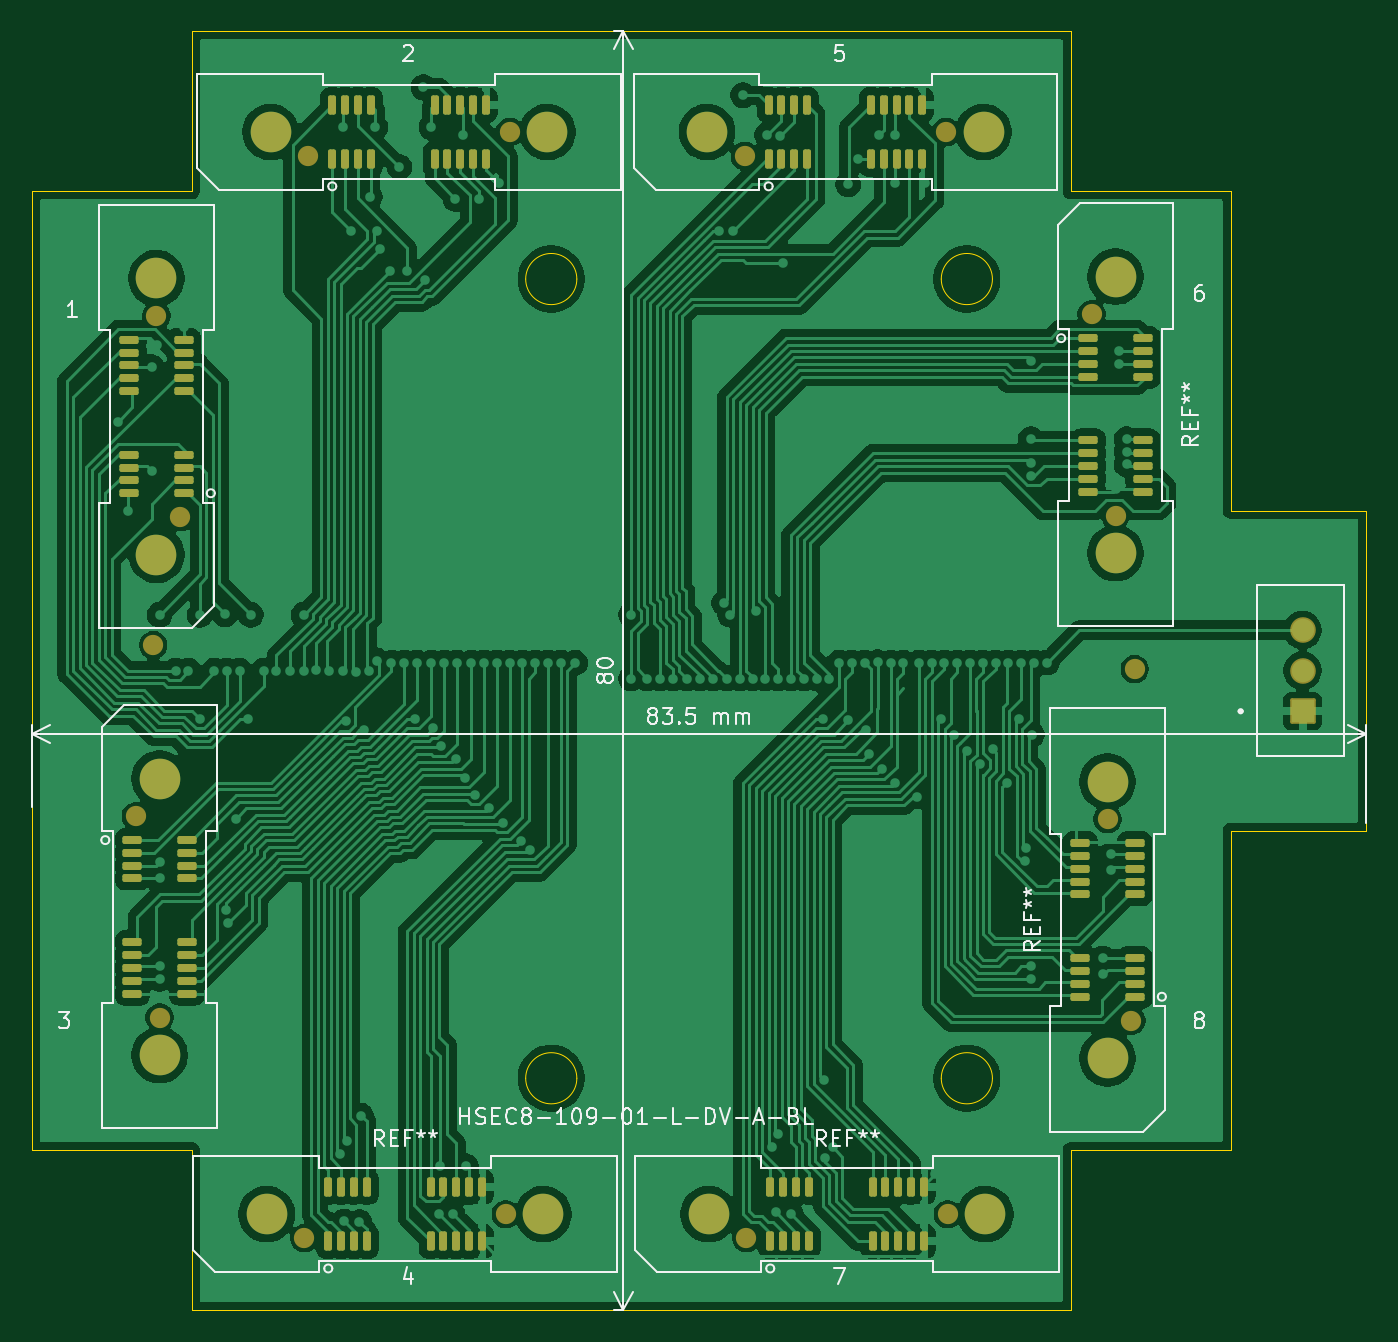
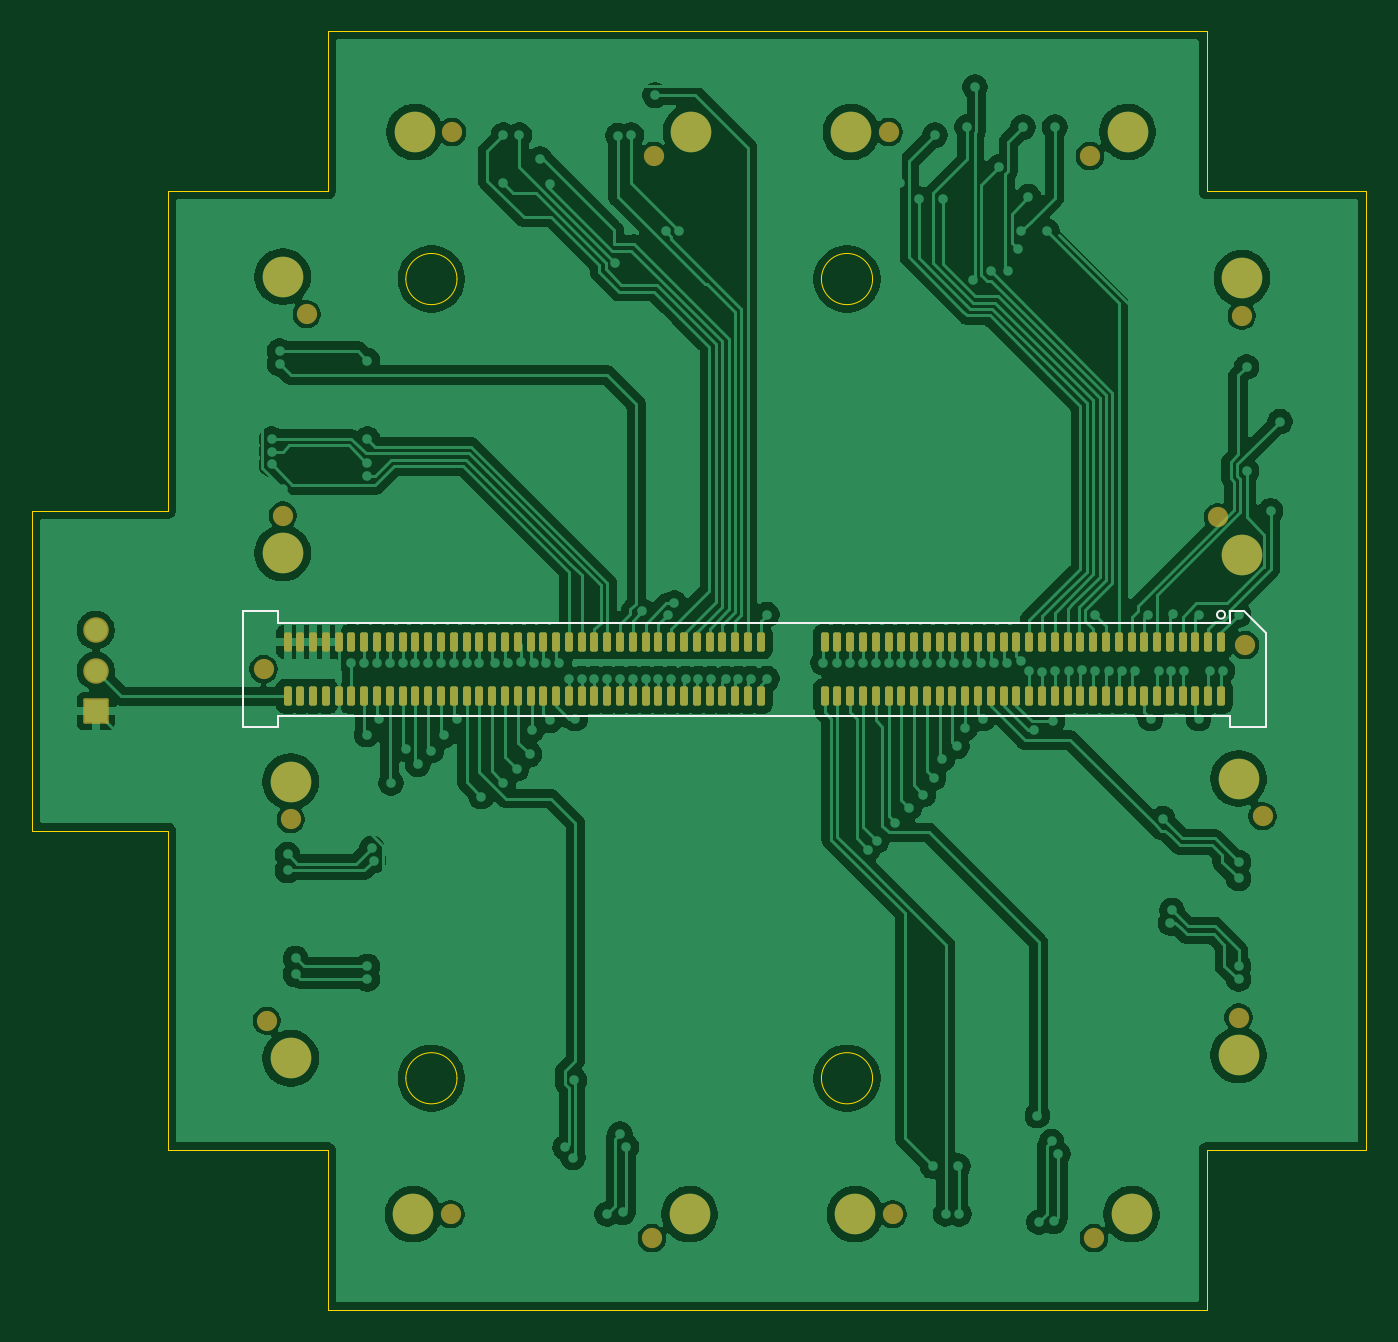
Circuit board: 9 layer files. Board 83.5 x 80.0 mm.
- bottom_copper: 8_Ch_Connector_CAEN_Adapter-B_Cu.gbr (228452 bytes)
- bottom_mask: 8_Ch_Connector_CAEN_Adapter-B_Mask.gbr (6134 bytes)
- paste: 8_Ch_Connector_CAEN_Adapter-B_Paste.gbr (4655 bytes)
- bottom_silk: 8_Ch_Connector_CAEN_Adapter-B_Silkscreen.gbr (1324 bytes)
- outline: 8_Ch_Connector_CAEN_Adapter-Edge_Cuts.gbr (1924 bytes)
- top_copper: 8_Ch_Connector_CAEN_Adapter-F_Cu.gbr (244034 bytes)
- top_mask: 8_Ch_Connector_CAEN_Adapter-F_Mask.gbr (6563 bytes)
- paste: 8_Ch_Connector_CAEN_Adapter-F_Paste.gbr (5729 bytes)
- top_silk: 8_Ch_Connector_CAEN_Adapter-F_Silkscreen.gbr (35836 bytes)

=== bottom_copper: 8_Ch_Connector_CAEN_Adapter-B_Cu.gbr (228452 bytes, source omitted) ===
=== bottom_mask: 8_Ch_Connector_CAEN_Adapter-B_Mask.gbr (6134 bytes, source omitted) ===
=== paste: 8_Ch_Connector_CAEN_Adapter-B_Paste.gbr ===
%TF.GenerationSoftware,KiCad,Pcbnew,9.0.2*%
%TF.CreationDate,2025-09-03T12:41:14-07:00*%
%TF.ProjectId,8_Ch_Connector_CAEN_Adapter,385f4368-5f43-46f6-9e6e-6563746f725f,rev?*%
%TF.SameCoordinates,Original*%
%TF.FileFunction,Paste,Bot*%
%TF.FilePolarity,Positive*%
%FSLAX46Y46*%
G04 Gerber Fmt 4.6, Leading zero omitted, Abs format (unit mm)*
G04 Created by KiCad (PCBNEW 9.0.2) date 2025-09-03 12:41:14*
%MOMM*%
%LPD*%
G01*
G04 APERTURE LIST*
G04 Aperture macros list*
%AMRoundRect*
0 Rectangle with rounded corners*
0 $1 Rounding radius*
0 $2 $3 $4 $5 $6 $7 $8 $9 X,Y pos of 4 corners*
0 Add a 4 corners polygon primitive as box body*
4,1,4,$2,$3,$4,$5,$6,$7,$8,$9,$2,$3,0*
0 Add four circle primitives for the rounded corners*
1,1,$1+$1,$2,$3*
1,1,$1+$1,$4,$5*
1,1,$1+$1,$6,$7*
1,1,$1+$1,$8,$9*
0 Add four rect primitives between the rounded corners*
20,1,$1+$1,$2,$3,$4,$5,0*
20,1,$1+$1,$4,$5,$6,$7,0*
20,1,$1+$1,$6,$7,$8,$9,0*
20,1,$1+$1,$8,$9,$2,$3,0*%
G04 Aperture macros list end*
%ADD10RoundRect,0.125000X-0.125000X-0.475000X0.125000X-0.475000X0.125000X0.475000X-0.125000X0.475000X0*%
G04 APERTURE END LIST*
D10*
%TO.C,REF\u002A\u002A*%
X134100000Y-83200000D03*
X134100000Y-86600000D03*
X134900000Y-83200000D03*
X134900000Y-86600000D03*
X135700000Y-83200000D03*
X135700000Y-86600000D03*
X136500000Y-83200000D03*
X136500000Y-86600000D03*
X137300000Y-83200000D03*
X137300000Y-86600000D03*
X138100000Y-83200000D03*
X138100000Y-86600000D03*
X138900000Y-83200000D03*
X138900000Y-86600000D03*
X139700000Y-83200000D03*
X139700000Y-86600000D03*
X140500000Y-83200000D03*
X140500000Y-86600000D03*
X141300000Y-83200000D03*
X141300000Y-86600000D03*
X142100000Y-83200000D03*
X142100000Y-86600000D03*
X142900000Y-83200000D03*
X142900000Y-86600000D03*
X143700000Y-83200000D03*
X143700000Y-86600000D03*
X144500000Y-83200000D03*
X144500000Y-86600000D03*
X145300000Y-83200000D03*
X145300000Y-86600000D03*
X146100000Y-83200000D03*
X146100000Y-86600000D03*
X146900000Y-83200000D03*
X146900000Y-86600000D03*
X147700000Y-83200000D03*
X147700000Y-86600000D03*
X148500000Y-83200000D03*
X148500000Y-86600000D03*
X149300000Y-83200000D03*
X149300000Y-86600000D03*
X150100000Y-83200000D03*
X150100000Y-86600000D03*
X150900000Y-83200000D03*
X150900000Y-86600000D03*
X151700000Y-83200000D03*
X151700000Y-86600000D03*
X152500000Y-83200000D03*
X152500000Y-86600000D03*
X153300000Y-83200000D03*
X153300000Y-86600000D03*
X154100000Y-83200000D03*
X154100000Y-86600000D03*
X154900000Y-83200000D03*
X154900000Y-86600000D03*
X155700000Y-83200000D03*
X155700000Y-86600000D03*
X156500000Y-83200000D03*
X156500000Y-86600000D03*
X157300000Y-83200000D03*
X157300000Y-86600000D03*
X158100000Y-83200000D03*
X158100000Y-86600000D03*
X158900000Y-83200000D03*
X158900000Y-86600000D03*
X162900000Y-83200000D03*
X162900000Y-86600000D03*
X163700000Y-83200000D03*
X163700000Y-86600000D03*
X164500000Y-83200000D03*
X164500000Y-86600000D03*
X165300000Y-83200000D03*
X165300000Y-86600000D03*
X166100000Y-83200000D03*
X166100000Y-86600000D03*
X166900000Y-83200000D03*
X166900000Y-86600000D03*
X167700000Y-83200000D03*
X167700000Y-86600000D03*
X168500000Y-83200000D03*
X168500000Y-86600000D03*
X169300000Y-83200000D03*
X169300000Y-86600000D03*
X170100000Y-83200000D03*
X170100000Y-86600000D03*
X170900000Y-83200000D03*
X170900000Y-86600000D03*
X171700000Y-83200000D03*
X171700000Y-86600000D03*
X172500000Y-83200000D03*
X172500000Y-86600000D03*
X173300000Y-83200000D03*
X173300000Y-86600000D03*
X174100000Y-83200000D03*
X174100000Y-86600000D03*
X174900000Y-83200000D03*
X174900000Y-86600000D03*
X175700000Y-83200000D03*
X175700000Y-86600000D03*
X176500000Y-83200000D03*
X176500000Y-86600000D03*
X177300000Y-83200000D03*
X177300000Y-86600000D03*
X178100000Y-83200000D03*
X178100000Y-86600000D03*
X178900000Y-83200000D03*
X178900000Y-86600000D03*
X179700000Y-83200000D03*
X179700000Y-86600000D03*
X180500000Y-83200000D03*
X180500000Y-86600000D03*
X181300000Y-83200000D03*
X181300000Y-86600000D03*
X182100000Y-83200000D03*
X182100000Y-86600000D03*
X182900000Y-83200000D03*
X182900000Y-86600000D03*
X183700000Y-83200000D03*
X183700000Y-86600000D03*
X184500000Y-83200000D03*
X184500000Y-86600000D03*
X185300000Y-83200000D03*
X185300000Y-86600000D03*
X186100000Y-83200000D03*
X186100000Y-86600000D03*
X186900000Y-83200000D03*
X186900000Y-86600000D03*
X187700000Y-83200000D03*
X187700000Y-86600000D03*
X188500000Y-83200000D03*
X188500000Y-86600000D03*
X189300000Y-83200000D03*
X189300000Y-86600000D03*
X190100000Y-83200000D03*
X190100000Y-86600000D03*
X190900000Y-83200000D03*
X190900000Y-86600000D03*
X191700000Y-83200000D03*
X191700000Y-86600000D03*
X192500000Y-83200000D03*
X192500000Y-86600000D03*
%TD*%
M02*

=== bottom_silk: 8_Ch_Connector_CAEN_Adapter-B_Silkscreen.gbr ===
%TF.GenerationSoftware,KiCad,Pcbnew,9.0.2*%
%TF.CreationDate,2025-09-03T12:41:14-07:00*%
%TF.ProjectId,8_Ch_Connector_CAEN_Adapter,385f4368-5f43-46f6-9e6e-6563746f725f,rev?*%
%TF.SameCoordinates,Original*%
%TF.FileFunction,Legend,Bot*%
%TF.FilePolarity,Positive*%
%FSLAX46Y46*%
G04 Gerber Fmt 4.6, Leading zero omitted, Abs format (unit mm)*
G04 Created by KiCad (PCBNEW 9.0.2) date 2025-09-03 12:41:14*
%MOMM*%
%LPD*%
G01*
G04 APERTURE LIST*
%ADD10C,0.120000*%
G04 APERTURE END LIST*
D10*
%TO.C,REF\u002A\u002A*%
X131290000Y-82654437D02*
X132654437Y-81290000D01*
X131290000Y-88510000D02*
X131290000Y-82654437D01*
X132654437Y-81290000D02*
X133510000Y-81290000D01*
X133510000Y-81290000D02*
X133510000Y-81990000D01*
X133510000Y-81990000D02*
X193090000Y-81990000D01*
X133510000Y-87810000D02*
X133510000Y-88510000D01*
X133510000Y-88510000D02*
X131290000Y-88510000D01*
X193090000Y-81290000D02*
X195310000Y-81290000D01*
X193090000Y-81990000D02*
X193090000Y-81290000D01*
X193090000Y-87810000D02*
X133510000Y-87810000D01*
X193090000Y-88510000D02*
X193090000Y-87810000D01*
X195310000Y-81290000D02*
X195310000Y-88510000D01*
X195310000Y-88510000D02*
X193090000Y-88510000D01*
X134350000Y-81500000D02*
G75*
G02*
X133850000Y-81500000I-250000J0D01*
G01*
X133850000Y-81500000D02*
G75*
G02*
X134350000Y-81500000I250000J0D01*
G01*
%TD*%
M02*

=== outline: 8_Ch_Connector_CAEN_Adapter-Edge_Cuts.gbr ===
%TF.GenerationSoftware,KiCad,Pcbnew,9.0.2*%
%TF.CreationDate,2025-09-03T12:41:14-07:00*%
%TF.ProjectId,8_Ch_Connector_CAEN_Adapter,385f4368-5f43-46f6-9e6e-6563746f725f,rev?*%
%TF.SameCoordinates,Original*%
%TF.FileFunction,Profile,NP*%
%FSLAX46Y46*%
G04 Gerber Fmt 4.6, Leading zero omitted, Abs format (unit mm)*
G04 Created by KiCad (PCBNEW 9.0.2) date 2025-09-03 12:41:14*
%MOMM*%
%LPD*%
G01*
G04 APERTURE LIST*
%TA.AperFunction,Profile*%
%ADD10C,0.050000*%
%TD*%
G04 APERTURE END LIST*
D10*
X185100000Y-110500000D02*
G75*
G02*
X181900000Y-110500000I-1600000J0D01*
G01*
X181900000Y-110500000D02*
G75*
G02*
X185100000Y-110500000I1600000J0D01*
G01*
X190000000Y-115000000D02*
X190000000Y-125000000D01*
X159100000Y-110500000D02*
G75*
G02*
X155900000Y-110500000I-1600000J0D01*
G01*
X155900000Y-110500000D02*
G75*
G02*
X159100000Y-110500000I1600000J0D01*
G01*
X135000000Y-55000000D02*
X125000000Y-55000000D01*
X135000000Y-55000000D02*
X135000000Y-45000000D01*
X208500000Y-75000000D02*
X208500000Y-95000000D01*
X135000000Y-125000000D02*
X135000000Y-115000000D01*
X200000000Y-55000000D02*
X190000000Y-55000000D01*
X200000000Y-115000000D02*
X190000000Y-115000000D01*
X159100000Y-60500000D02*
G75*
G02*
X155900000Y-60500000I-1600000J0D01*
G01*
X155900000Y-60500000D02*
G75*
G02*
X159100000Y-60500000I1600000J0D01*
G01*
X190000000Y-45000000D02*
X190000000Y-55000000D01*
X200000000Y-55000000D02*
X200000000Y-75000000D01*
X185100000Y-60500000D02*
G75*
G02*
X181900000Y-60500000I-1600000J0D01*
G01*
X181900000Y-60500000D02*
G75*
G02*
X185100000Y-60500000I1600000J0D01*
G01*
X135000000Y-45000000D02*
X190000000Y-45000000D01*
X200000000Y-95000000D02*
X200000000Y-115000000D01*
X125000000Y-115000000D02*
X125000000Y-55000000D01*
X208500000Y-75000000D02*
X200000000Y-75000000D01*
X135000000Y-115000000D02*
X125000000Y-115000000D01*
X190000000Y-125000000D02*
X135000000Y-125000000D01*
X200000000Y-95000000D02*
X208500000Y-95000000D01*
M02*

=== top_copper: 8_Ch_Connector_CAEN_Adapter-F_Cu.gbr (244034 bytes, source omitted) ===
=== top_mask: 8_Ch_Connector_CAEN_Adapter-F_Mask.gbr (6563 bytes, source omitted) ===
=== paste: 8_Ch_Connector_CAEN_Adapter-F_Paste.gbr ===
%TF.GenerationSoftware,KiCad,Pcbnew,9.0.2*%
%TF.CreationDate,2025-09-03T12:41:14-07:00*%
%TF.ProjectId,8_Ch_Connector_CAEN_Adapter,385f4368-5f43-46f6-9e6e-6563746f725f,rev?*%
%TF.SameCoordinates,Original*%
%TF.FileFunction,Paste,Top*%
%TF.FilePolarity,Positive*%
%FSLAX46Y46*%
G04 Gerber Fmt 4.6, Leading zero omitted, Abs format (unit mm)*
G04 Created by KiCad (PCBNEW 9.0.2) date 2025-09-03 12:41:14*
%MOMM*%
%LPD*%
G01*
G04 APERTURE LIST*
G04 Aperture macros list*
%AMRoundRect*
0 Rectangle with rounded corners*
0 $1 Rounding radius*
0 $2 $3 $4 $5 $6 $7 $8 $9 X,Y pos of 4 corners*
0 Add a 4 corners polygon primitive as box body*
4,1,4,$2,$3,$4,$5,$6,$7,$8,$9,$2,$3,0*
0 Add four circle primitives for the rounded corners*
1,1,$1+$1,$2,$3*
1,1,$1+$1,$4,$5*
1,1,$1+$1,$6,$7*
1,1,$1+$1,$8,$9*
0 Add four rect primitives between the rounded corners*
20,1,$1+$1,$2,$3,$4,$5,0*
20,1,$1+$1,$4,$5,$6,$7,0*
20,1,$1+$1,$6,$7,$8,$9,0*
20,1,$1+$1,$8,$9,$2,$3,0*%
G04 Aperture macros list end*
%ADD10C,2.540000*%
%ADD11RoundRect,0.125000X-0.125000X-0.475000X0.125000X-0.475000X0.125000X0.475000X-0.125000X0.475000X0*%
%ADD12RoundRect,0.125000X0.475000X-0.125000X0.475000X0.125000X-0.475000X0.125000X-0.475000X-0.125000X0*%
%ADD13RoundRect,0.125000X-0.475000X0.125000X-0.475000X-0.125000X0.475000X-0.125000X0.475000X0.125000X0*%
G04 APERTURE END LIST*
D10*
%TO.C,REF\u002A\u002A*%
X167250000Y-51300000D03*
X184550000Y-51300000D03*
D11*
X171100000Y-53000000D03*
X171100000Y-49600000D03*
X171900000Y-53000000D03*
X171900000Y-49600000D03*
X172700000Y-53000000D03*
X172700000Y-49600000D03*
X173500000Y-53000000D03*
X173500000Y-49600000D03*
X177500000Y-53000000D03*
X177500000Y-49600000D03*
X178300000Y-53000000D03*
X178300000Y-49600000D03*
X179100000Y-53000000D03*
X179100000Y-49600000D03*
X179900000Y-53000000D03*
X179900000Y-49600000D03*
X180700000Y-53000000D03*
X180700000Y-49600000D03*
%TD*%
D10*
%TO.C,REF\u002A\u002A*%
X139700000Y-119000000D03*
X157000000Y-119000000D03*
D11*
X143550000Y-120700000D03*
X143550000Y-117300000D03*
X144350000Y-120700000D03*
X144350000Y-117300000D03*
X145150000Y-120700000D03*
X145150000Y-117300000D03*
X145950000Y-120700000D03*
X145950000Y-117300000D03*
X149950000Y-120700000D03*
X149950000Y-117300000D03*
X150750000Y-120700000D03*
X150750000Y-117300000D03*
X151550000Y-120700000D03*
X151550000Y-117300000D03*
X152350000Y-120700000D03*
X152350000Y-117300000D03*
X153150000Y-120700000D03*
X153150000Y-117300000D03*
%TD*%
D10*
%TO.C,REF\u002A\u002A*%
X132800000Y-77750000D03*
X132800000Y-60450000D03*
D12*
X134500000Y-73900000D03*
X131100000Y-73900000D03*
X134500000Y-73100000D03*
X131100000Y-73100000D03*
X134500000Y-72300000D03*
X131100000Y-72300000D03*
X134500000Y-71500000D03*
X131100000Y-71500000D03*
X134500000Y-67500000D03*
X131100000Y-67500000D03*
X134500000Y-66700000D03*
X131100000Y-66700000D03*
X134500000Y-65900000D03*
X131100000Y-65900000D03*
X134500000Y-65100000D03*
X131100000Y-65100000D03*
X134500000Y-64300000D03*
X131100000Y-64300000D03*
%TD*%
D10*
%TO.C,REF\u002A\u002A*%
X133000000Y-91750000D03*
X133000000Y-109050000D03*
D13*
X131300000Y-95600000D03*
X134700000Y-95600000D03*
X131300000Y-96400000D03*
X134700000Y-96400000D03*
X131300000Y-97200000D03*
X134700000Y-97200000D03*
X131300000Y-98000000D03*
X134700000Y-98000000D03*
X131300000Y-102000000D03*
X134700000Y-102000000D03*
X131300000Y-102800000D03*
X134700000Y-102800000D03*
X131300000Y-103600000D03*
X134700000Y-103600000D03*
X131300000Y-104400000D03*
X134700000Y-104400000D03*
X131300000Y-105200000D03*
X134700000Y-105200000D03*
%TD*%
D10*
%TO.C,REF\u002A\u002A*%
X167350000Y-119000000D03*
X184650000Y-119000000D03*
D11*
X171200000Y-120700000D03*
X171200000Y-117300000D03*
X172000000Y-120700000D03*
X172000000Y-117300000D03*
X172800000Y-120700000D03*
X172800000Y-117300000D03*
X173600000Y-120700000D03*
X173600000Y-117300000D03*
X177600000Y-120700000D03*
X177600000Y-117300000D03*
X178400000Y-120700000D03*
X178400000Y-117300000D03*
X179200000Y-120700000D03*
X179200000Y-117300000D03*
X180000000Y-120700000D03*
X180000000Y-117300000D03*
X180800000Y-120700000D03*
X180800000Y-117300000D03*
%TD*%
D10*
%TO.C,REF\u002A\u002A*%
X192800000Y-60350000D03*
X192800000Y-77650000D03*
D13*
X191100000Y-64200000D03*
X194500000Y-64200000D03*
X191100000Y-65000000D03*
X194500000Y-65000000D03*
X191100000Y-65800000D03*
X194500000Y-65800000D03*
X191100000Y-66600000D03*
X194500000Y-66600000D03*
X191100000Y-70600000D03*
X194500000Y-70600000D03*
X191100000Y-71400000D03*
X194500000Y-71400000D03*
X191100000Y-72200000D03*
X194500000Y-72200000D03*
X191100000Y-73000000D03*
X194500000Y-73000000D03*
X191100000Y-73800000D03*
X194500000Y-73800000D03*
%TD*%
D10*
%TO.C,REF\u002A\u002A*%
X139950000Y-51300000D03*
X157250000Y-51300000D03*
D11*
X143800000Y-53000000D03*
X143800000Y-49600000D03*
X144600000Y-53000000D03*
X144600000Y-49600000D03*
X145400000Y-53000000D03*
X145400000Y-49600000D03*
X146200000Y-53000000D03*
X146200000Y-49600000D03*
X150200000Y-53000000D03*
X150200000Y-49600000D03*
X151000000Y-53000000D03*
X151000000Y-49600000D03*
X151800000Y-53000000D03*
X151800000Y-49600000D03*
X152600000Y-53000000D03*
X152600000Y-49600000D03*
X153400000Y-53000000D03*
X153400000Y-49600000D03*
%TD*%
D10*
%TO.C,REF\u002A\u002A*%
X192300000Y-109250000D03*
X192300000Y-91950000D03*
D12*
X194000000Y-105400000D03*
X190600000Y-105400000D03*
X194000000Y-104600000D03*
X190600000Y-104600000D03*
X194000000Y-103800000D03*
X190600000Y-103800000D03*
X194000000Y-103000000D03*
X190600000Y-103000000D03*
X194000000Y-99000000D03*
X190600000Y-99000000D03*
X194000000Y-98200000D03*
X190600000Y-98200000D03*
X194000000Y-97400000D03*
X190600000Y-97400000D03*
X194000000Y-96600000D03*
X190600000Y-96600000D03*
X194000000Y-95800000D03*
X190600000Y-95800000D03*
%TD*%
M02*

=== top_silk: 8_Ch_Connector_CAEN_Adapter-F_Silkscreen.gbr (35836 bytes, source omitted) ===
